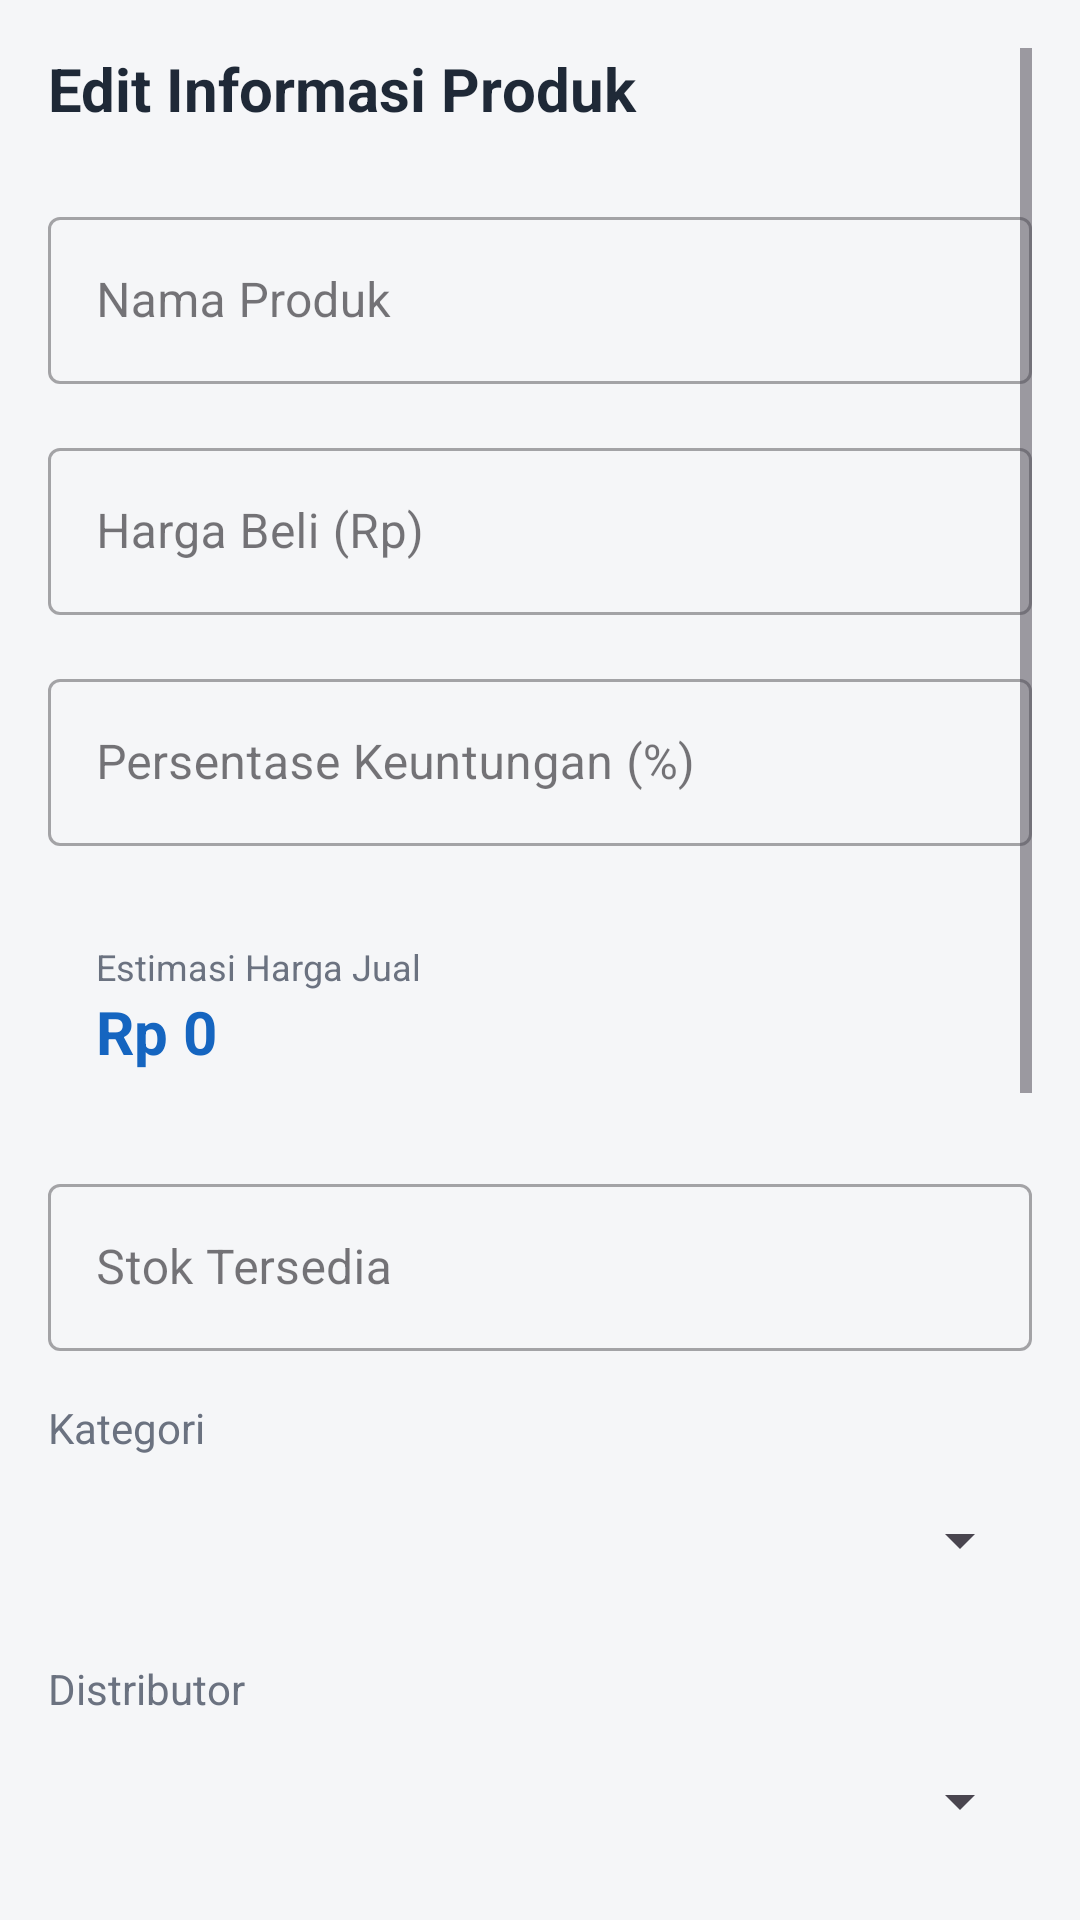

Here is an Android app screen rendered from its layout file. Give the layout XML and the strings, colors and styles it references.
<!-- AndroidManifest.xml: application theme Theme.Tugas_proyek2 -->
<!-- res/layout/fragment_detail_produk.xml -->
<?xml version="1.0" encoding="utf-8"?>
<ScrollView xmlns:android="http://schemas.android.com/apk/res/android"
    xmlns:app="http://schemas.android.com/apk/res-auto"
    xmlns:tools="http://schemas.android.com/tools"
    android:layout_width="match_parent"
    android:layout_height="match_parent"
    android:background="@color/background"
    android:padding="16dp"
    tools:context=".fragments.FragmentDetailProduk">

    <LinearLayout
        android:layout_width="match_parent"
        android:layout_height="wrap_content"
        android:orientation="vertical"
        android:paddingBottom="24dp">

        <TextView
            android:layout_width="match_parent"
            android:layout_height="wrap_content"
            android:text="Edit Informasi Produk"
            android:textSize="20sp"
            android:textStyle="bold"
            android:textColor="@color/text_primary"
            android:layout_marginBottom="24dp"/>

        <com.google.android.material.textfield.TextInputLayout
            android:layout_width="match_parent"
            android:layout_height="wrap_content"
            android:hint="Nama Produk"
            style="@style/Widget.MaterialComponents.TextInputLayout.OutlinedBox">

            <com.google.android.material.textfield.TextInputEditText
                android:id="@+id/et_nama_produk"
                android:layout_width="match_parent"
                android:layout_height="wrap_content"
                android:inputType="textCapWords" />
        </com.google.android.material.textfield.TextInputLayout>

        <com.google.android.material.textfield.TextInputLayout
            android:layout_width="match_parent"
            android:layout_height="wrap_content"
            android:layout_marginTop="16dp"
            android:hint="Harga Beli (Rp)"
            style="@style/Widget.MaterialComponents.TextInputLayout.OutlinedBox">

            <com.google.android.material.textfield.TextInputEditText
                android:id="@+id/et_harga_beli"
                android:layout_width="match_parent"
                android:layout_height="wrap_content"
                android:inputType="number" />
        </com.google.android.material.textfield.TextInputLayout>

        <com.google.android.material.textfield.TextInputLayout
            android:layout_width="match_parent"
            android:layout_height="wrap_content"
            android:layout_marginTop="16dp"
            android:hint="Persentase Keuntungan (%)"
            style="@style/Widget.MaterialComponents.TextInputLayout.OutlinedBox">

            <com.google.android.material.textfield.TextInputEditText
                android:id="@+id/et_persentase_keuntungan"
                android:layout_width="match_parent"
                android:layout_height="wrap_content"
                android:inputType="numberDecimal" />
        </com.google.android.material.textfield.TextInputLayout>

        <LinearLayout
            android:layout_width="match_parent"
            android:layout_height="wrap_content"
            android:orientation="vertical"
            android:layout_marginTop="16dp"
            android:background="@drawable/bg_search_view"
            android:backgroundTint="#E3F2FD"
            android:padding="16dp">

            <TextView
                android:layout_width="wrap_content"
                android:layout_height="wrap_content"
                android:text="Estimasi Harga Jual"
                android:textSize="12sp"
                android:textColor="@color/text_secondary"/>

            <TextView
                android:id="@+id/tv_harga_jual"
                android:layout_width="match_parent"
                android:layout_height="wrap_content"
                android:text="Rp 0"
                android:textSize="20sp"
                android:textStyle="bold"
                android:textColor="@color/primary"/>
        </LinearLayout>

        <com.google.android.material.textfield.TextInputLayout
            android:layout_width="match_parent"
            android:layout_height="wrap_content"
            android:layout_marginTop="16dp"
            android:hint="Stok Tersedia"
            style="@style/Widget.MaterialComponents.TextInputLayout.OutlinedBox">

            <com.google.android.material.textfield.TextInputEditText
                android:id="@+id/et_stok"
                android:layout_width="match_parent"
                android:layout_height="wrap_content"
                android:inputType="number" />
        </com.google.android.material.textfield.TextInputLayout>

        <TextView
            android:layout_width="wrap_content"
            android:layout_height="wrap_content"
            android:text="Kategori"
            android:layout_marginTop="16dp"
            android:textColor="@color/text_secondary"/>

        <FrameLayout
            android:layout_width="match_parent"
            android:layout_height="wrap_content"
            android:background="@drawable/bg_search_view"
            android:backgroundTint="@color/surface"
            android:layout_marginTop="4dp">
            <Spinner
                android:id="@+id/spinner_kategori"
                android:layout_width="match_parent"
                android:layout_height="48dp" />
        </FrameLayout>

        <TextView
            android:layout_width="wrap_content"
            android:layout_height="wrap_content"
            android:text="Distributor"
            android:layout_marginTop="16dp"
            android:textColor="@color/text_secondary"/>

        <FrameLayout
            android:layout_width="match_parent"
            android:layout_height="wrap_content"
            android:background="@drawable/bg_search_view"
            android:backgroundTint="@color/surface"
            android:layout_marginTop="4dp">
            <Spinner
                android:id="@+id/spinner_distributor"
                android:layout_width="match_parent"
                android:layout_height="48dp" />
        </FrameLayout>

        <com.google.android.material.textfield.TextInputLayout
            android:layout_width="match_parent"
            android:layout_height="wrap_content"
            android:layout_marginTop="16dp"
            android:hint="Tanggal Masuk"
            style="@style/Widget.MaterialComponents.TextInputLayout.OutlinedBox">

            <com.google.android.material.textfield.TextInputEditText
                android:id="@+id/et_tanggal"
                android:layout_width="match_parent"
                android:layout_height="wrap_content"
                android:focusable="false"
                android:clickable="true" />
        </com.google.android.material.textfield.TextInputLayout>

        <Button
            android:id="@+id/btn_pick_date"
            android:layout_width="match_parent"
            android:layout_height="wrap_content"
            android:visibility="gone"/>

        <com.google.android.material.card.MaterialCardView
            android:layout_width="match_parent"
            android:layout_height="wrap_content"
            android:layout_marginTop="24dp"
            app:cardCornerRadius="12dp"
            app:strokeColor="#E0E0E0"
            app:strokeWidth="1dp"
            app:cardElevation="0dp"
            app:cardBackgroundColor="@android:color/transparent">

            <LinearLayout
                android:layout_width="match_parent"
                android:layout_height="wrap_content"
                android:orientation="vertical"
                android:padding="16dp"
                android:gravity="center">

                <ImageView
                    android:id="@+id/iv_produk"
                    android:layout_width="match_parent"
                    android:layout_height="200dp"
                    android:scaleType="centerInside"
                    android:src="@drawable/placeholder"
                    android:layout_marginBottom="8dp"/>

                <Button
                    android:id="@+id/btn_upload_image"
                    android:layout_width="wrap_content"
                    android:layout_height="wrap_content"
                    android:text="Ganti Gambar"
                    app:icon="@drawable/add"
                    style="@style/Widget.MaterialComponents.Button.OutlinedButton"/>

                <ProgressBar
                    android:id="@+id/progress_bar_upload"
                    style="?android:attr/progressBarStyleHorizontal"
                    android:layout_width="match_parent"
                    android:layout_height="wrap_content"
                    android:visibility="gone"
                    android:indeterminate="true"/>
            </LinearLayout>
        </com.google.android.material.card.MaterialCardView>


        <LinearLayout
            android:layout_width="match_parent"
            android:layout_height="wrap_content"
            android:orientation="horizontal"
            android:layout_marginTop="32dp">

            <Button
                android:id="@+id/btn_hapus"
                android:layout_width="0dp"
                android:layout_height="wrap_content"
                android:layout_weight="1"
                android:text="Hapus"
                app:icon="@drawable/delete"
                android:backgroundTint="@color/red_error"
                android:layout_marginEnd="8dp"/>

            <Button
                android:id="@+id/btn_update"
                android:layout_width="0dp"
                android:layout_height="wrap_content"
                android:layout_weight="1"
                android:text="Simpan"
                android:backgroundTint="@color/green_success"/>

        </LinearLayout>

    </LinearLayout>
</ScrollView>
<!-- resources referenced by this layout -->
<resources>
  <color name="background">#F5F6F8</color>
  <color name="green_success">#10B981</color>
  <color name="primary">#1565C0</color>
  <color name="red_error">#EF4444</color>
  <color name="surface">#FFFFFF</color>
  <color name="text_primary">#1F2937</color>
  <color name="text_secondary">#6B7280</color>
  <!-- drawable placeholder: png bitmap (drawable, 685 bytes) -->
  <style name="Theme.Tugas_proyek2" parent="Base.Theme.Tugas_proyek2" />
  <style name="Base.Theme.Tugas_proyek2" parent="Theme.Material3.DayNight.NoActionBar">
          
          
      </style>
</resources>
